Run: headless pygame with SDL's dummy video driver; simulated clock (each Clock.tick advances the game by its frame time, no real sleeping); random seed 0; keys injected as events and as key.get_pressed() state; no mouse input.
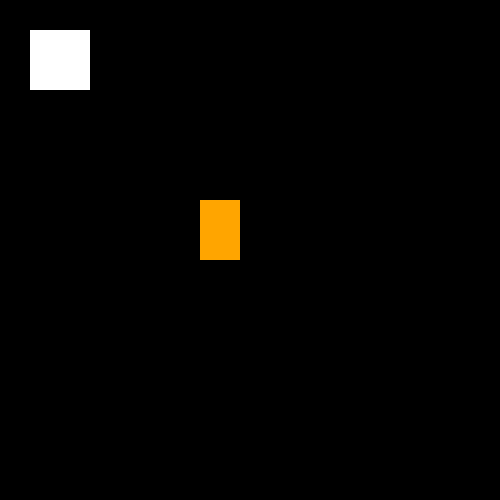
Frame 1 of 4 · flips 1–60 · no input
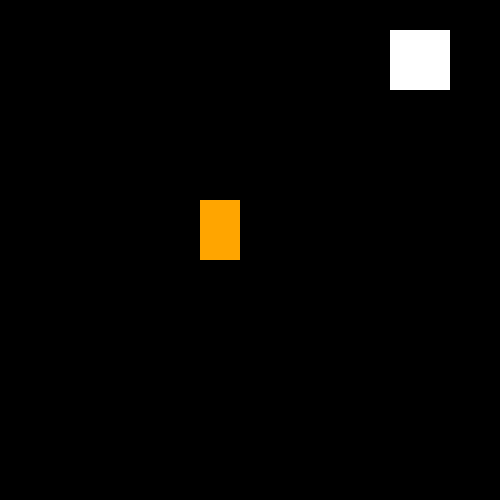
Frame 2 of 4 · flips 61–180 · tapped SPACE, RETURN · held RIGHT (→), D
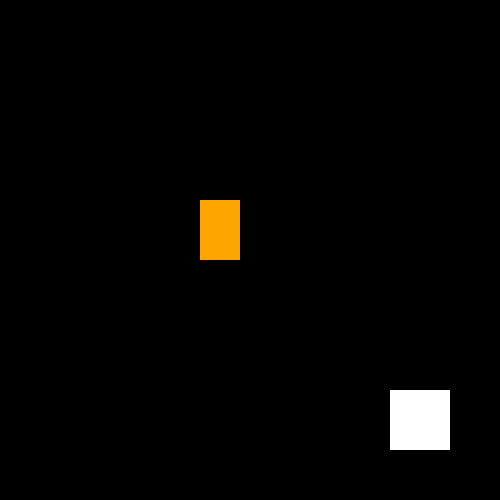
Frame 3 of 4 · flips 181–300 · held DOWN (↓), S
Frame 4 of 4 · flips 301–420 · held LEFT (←), A, UP (↑), W · screen same as frame 1, image omitted

The pygame program that drew these frames:

import pygame

def main():
    # 1. Initialize Pygame once
    pygame.init() 
    
    screen_width, screen_height = 500, 500
    screen = pygame.display.set_mode((screen_width, screen_height))
    pygame.display.set_caption('Color Changing Sprite')

    # Define Colors
    colors = {
        'red': pygame.Color('red'),
        'green': pygame.Color('green'),
        'blue': pygame.Color('blue'),
        'yellow': pygame.Color('yellow'),
        'white': pygame.Color('white')
    }

    current_color = colors['white']
    x, y = 30, 30
    sprite_width, sprite_height = 60, 60
    clock = pygame.time.Clock()
    done = False

    # 2. IMPORTANT: Indent the while loop so it is INSIDE main()
    while not done:
        for event in pygame.event.get():
            if event.type == pygame.QUIT:
                done = True

        pressed = pygame.key.get_pressed()
        if pressed[pygame.K_LEFT]:  x -= 3
        if pressed[pygame.K_RIGHT]: x += 3
        if pressed[pygame.K_UP]:    y -= 3
        if pressed[pygame.K_DOWN]:  y += 3

        # Border Constraints
        x = min(max(0, x), screen_width - sprite_width)
        y = min(max(0, y), screen_height - sprite_height)

        # Color logic based on position
        if x == 0:
            current_color = colors['blue']
        elif x == screen_width - sprite_width:
            current_color = colors['yellow']
        elif y == 0:
            current_color = colors['red']
        elif y == screen_height - sprite_height:
            current_color = colors['green']
        else:
            current_color = colors['white']

        # Drawing
        screen.fill((0, 0, 0))
        pygame.draw.rect(screen, current_color, (x, y, sprite_width, sprite_height))
        pygame.draw.rect(screen,"orange",(200,200,40,60))
        
        # 3. Update the display
        pygame.display.flip() 
        clock.tick(90)

    # 4. Quit outside the loop but inside main
    pygame.quit()

if __name__ == "__main__":
    main()
